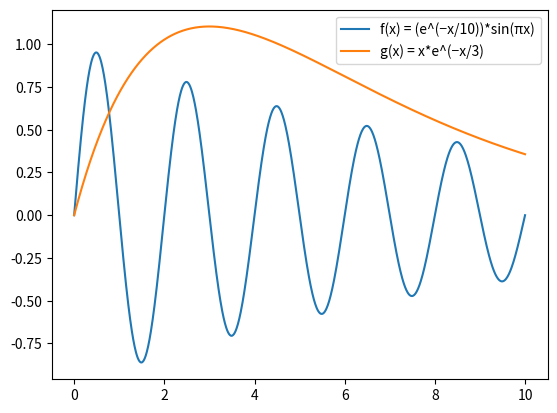

This chart was generated by the following Python code:
import matplotlib.pyplot as plt
from numpy import *

x = linspace(0,10,1000)
# print(x)
f = (pow(e,(-x/10)))*sin(pi*x)
g = x*pow(e,(-x/3))
plt.plot(x, f,label="f(x) = (e^(−x/10))*sin(πx)")
plt.plot(x,g, label="g(x) = x*e^(−x/3)")
plt.legend(loc=0)
plt.show()